Photos from the image-classification dataset "data" in the GitHub repository dark-capricornus/Brain-tumor-detection-using-cnn. Its 2 classes are: no tumor, tumor.

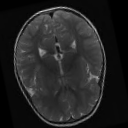
Label: no tumor

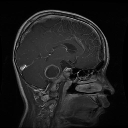
Label: tumor

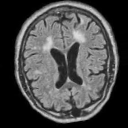
Label: no tumor

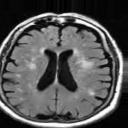
Label: no tumor

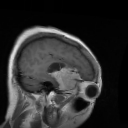
Label: tumor

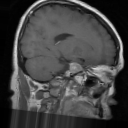
Label: tumor
